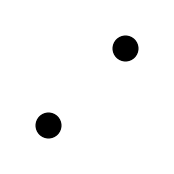

Write the Python code that produced this figure.
print("Hello, World!")


import random

import matplotlib.pyplot as plt
import matplotlib.patches as patches

# Dice dot positions for each face
dice_faces = {
    1: [(0.5, 0.5)],
    2: [(0.25, 0.25), (0.75, 0.75)],
    3: [(0.25, 0.25), (0.5, 0.5), (0.75, 0.75)],
    4: [(0.25, 0.25), (0.25, 0.75), (0.75, 0.25), (0.75, 0.75)],
    5: [(0.25, 0.25), (0.25, 0.75), (0.5, 0.5), (0.75, 0.25), (0.75, 0.75)],
    6: [(0.25, 0.25), (0.25, 0.5), (0.25, 0.75), (0.75, 0.25), (0.75, 0.5), (0.75, 0.75)]
}

def draw_dice(face):
    plt.clf()
    ax = plt.gca()
    ax.set_aspect('equal')
    ax.set_xlim(0, 1)
    ax.set_ylim(0, 1)
    ax.axis('off')
    ax.add_patch(patches.Rectangle((0, 0), 1, 1, fill=True, color='white', edgecolor='black'))
    for x, y in dice_faces[face]:
        ax.add_patch(patches.Circle((x, y), 0.08, color='black'))
    plt.draw()
    plt.pause(0.1)

plt.ion()
plt.figure(figsize=(2,2))

# Animate dice roll
for _ in range(10):
    draw_dice(random.randint(1, 6))

# Final result
final_face = random.randint(1, 6)
draw_dice(final_face)
print(f"You rolled a {final_face}!")
plt.ioff()
plt.show()